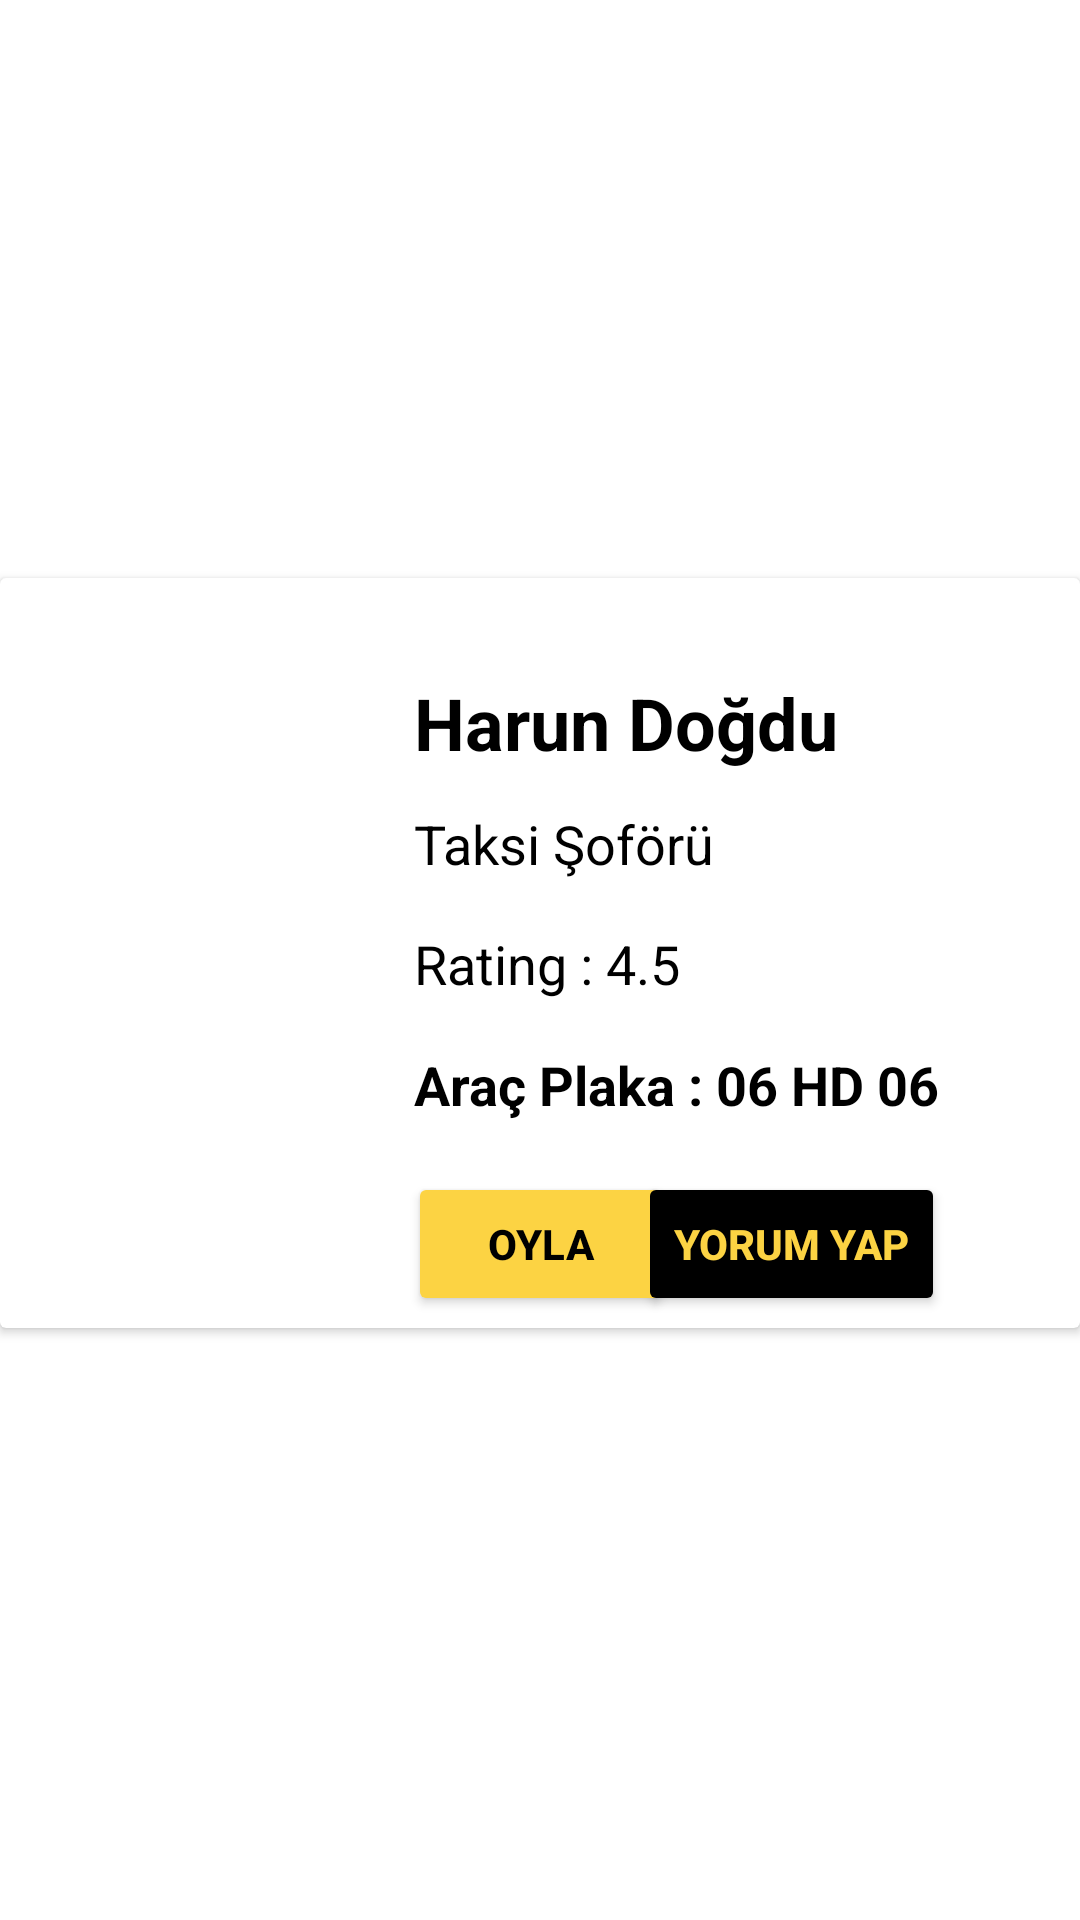

Reconstruct the res/layout file that produces this screen, plus the resources it refers to.
<!-- AndroidManifest.xml: application theme Theme.Uygulama -->
<!-- res/layout/card_tasarim.xml -->
<?xml version="1.0" encoding="utf-8"?>
<androidx.constraintlayout.widget.ConstraintLayout xmlns:android="http://schemas.android.com/apk/res/android"
    xmlns:app="http://schemas.android.com/apk/res-auto"
    xmlns:tools="http://schemas.android.com/tools"
    android:layout_width="match_parent"
    android:layout_height="wrap_content">

    <androidx.cardview.widget.CardView
        android:id="@+id/cardViewUcuncu"
        android:layout_width="match_parent"
        android:layout_height="250dp"
        app:layout_constraintBottom_toBottomOf="parent"
        app:layout_constraintEnd_toEndOf="parent"
        app:layout_constraintStart_toStartOf="parent"
        app:layout_constraintTop_toTopOf="parent"
        android:layout_marginBottom="5dp">

        <androidx.constraintlayout.widget.ConstraintLayout
            android:layout_width="match_parent"
            android:layout_height="match_parent">

            <ImageView
                android:id="@+id/imageViewAvatarDurak"
                android:layout_width="98dp"
                android:layout_height="87dp"
                android:layout_marginStart="16dp"
                app:layout_constraintBottom_toBottomOf="parent"
                app:layout_constraintStart_toStartOf="parent"
                app:layout_constraintTop_toTopOf="parent"
                tools:srcCompat="@tools:sample/avatars" />

            <TextView
                android:id="@+id/textViewIsimDurak"
                android:layout_width="wrap_content"
                android:layout_height="wrap_content"
                android:layout_marginStart="24dp"
                android:layout_marginTop="32dp"
                android:text="Harun Doğdu"
                android:textColor="@color/black"
                android:textSize="24sp"
                android:textStyle="bold"
                app:layout_constraintStart_toEndOf="@+id/imageViewAvatarDurak"
                app:layout_constraintTop_toTopOf="parent" />

            <TextView
                android:id="@+id/textViewOylamaDurak"
                android:layout_width="wrap_content"
                android:layout_height="wrap_content"
                android:layout_marginStart="24dp"
                android:layout_marginTop="52dp"
                android:text="Rating : 4.5"
                android:textColor="@color/black"
                android:textSize="18sp"
                app:layout_constraintStart_toEndOf="@+id/imageViewAvatarDurak"
                app:layout_constraintTop_toBottomOf="@+id/textViewIsimDurak" />

            <TextView
                android:id="@+id/textViewKonumDurak"
                android:layout_width="wrap_content"
                android:layout_height="wrap_content"
                android:layout_marginStart="24dp"
                android:layout_marginTop="16dp"
                android:text="Araç Plaka : 06 HD 06"
                android:textColor="@color/black"
                android:textSize="18sp"
                android:textStyle="bold"
                app:layout_constraintStart_toEndOf="@+id/imageViewAvatarDurak"
                app:layout_constraintTop_toBottomOf="@+id/textViewOylamaDurak" />

            <Button
                android:id="@+id/buttonDuraklar"
                android:layout_width="wrap_content"
                android:layout_height="wrap_content"
                android:layout_marginStart="136dp"
                android:layout_marginBottom="4dp"
                android:backgroundTint="#FCD343"
                android:text="Oyla"
                android:textColor="@color/black"
                android:textStyle="bold"
                app:layout_constraintBottom_toBottomOf="parent"
                app:layout_constraintStart_toStartOf="parent" />

            <Button
                android:id="@+id/buttonDuraklarYorumYap"
                android:layout_width="wrap_content"
                android:layout_height="wrap_content"
                android:layout_marginEnd="45dp"
                android:layout_marginBottom="4dp"
                android:backgroundTint="#000"
                android:text="Yorum Yap"
                android:textColor="#FCD343"
                android:textStyle="bold"
                app:layout_constraintBottom_toBottomOf="parent"
                app:layout_constraintEnd_toEndOf="parent" />

            <TextView
                android:id="@+id/textViewMeslekDurak"
                android:layout_width="wrap_content"
                android:layout_height="wrap_content"
                android:layout_marginStart="24dp"
                android:layout_marginTop="12dp"
                android:text="Taksi Şoförü"
                android:textColor="@color/black"
                android:textSize="18sp"
                app:layout_constraintStart_toEndOf="@+id/imageViewAvatarDurak"
                app:layout_constraintTop_toBottomOf="@+id/textViewIsimDurak" />

        </androidx.constraintlayout.widget.ConstraintLayout>
    </androidx.cardview.widget.CardView>
</androidx.constraintlayout.widget.ConstraintLayout>
<!-- resources referenced by this layout -->
<resources>
  <color name="black">#FF000000</color>
  <style name="Theme.Uygulama" parent="Theme.MaterialComponents.DayNight.NoActionBar">
          
          <item name="colorPrimary">@color/purple_500</item>
          <item name="colorPrimaryVariant">@color/tabBarRenk</item>
          <item name="colorOnPrimary">@color/white</item>
          
          <item name="colorSecondary">@color/teal_200</item>
          <item name="colorSecondaryVariant">@color/teal_700</item>
          <item name="colorOnSecondary">@color/black</item>
          
          <item name="android:statusBarColor" tools:targetApi="l">?attr/colorPrimaryVariant</item>
          
      </style>
  <color name="purple_500">#FF6200EE</color>
  <color name="tabBarRenk">#FCD343</color>
  <color name="white">#FFFFFFFF</color>
  <color name="teal_200">#FF03DAC5</color>
  <color name="teal_700">#FF018786</color>
</resources>
